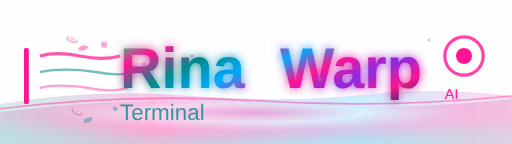
t = 0.00 s
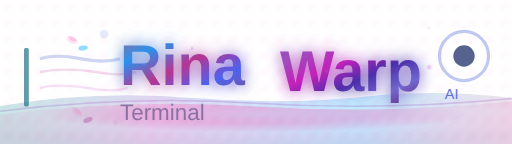
t = 1.67 s
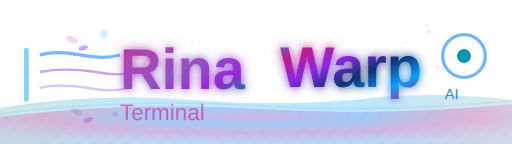
t = 3.33 s
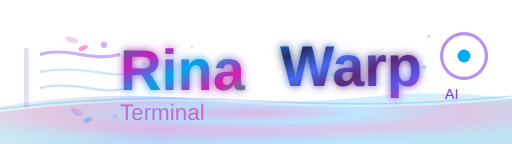
t = 5.00 s
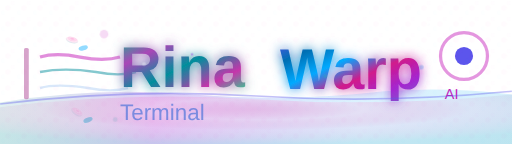
t = 6.67 s
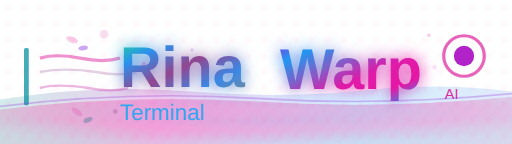
t = 8.33 s

The animated SVG that drew these frames (rendered in a browser with its animation timeline set to each time). Animation: 78 SMIL elements (animate=73,animateTransform=5); frames cover the first 8.33 s, repeats indefinitely.

<?xml version="1.0" encoding="UTF-8"?>
<svg width="320" height="90" viewBox="0 0 320 90" xmlns="http://www.w3.org/2000/svg">
  <defs>
    <!-- Enhanced hot pink oceanic gradient for Rina -->
    <linearGradient id="animatedRinaGradient" x1="0%" y1="0%" x2="100%" y2="100%">
      <stop offset="0%" style="stop-color:#00FF88;stop-opacity:1">
        <animate attributeName="stop-color" values="#00FF88;#FF1493;#008B8B;#00FF88" dur="8s" repeatCount="indefinite"/>
      </stop>
      <stop offset="25%" style="stop-color:#FF1493;stop-opacity:1">
        <animate attributeName="stop-color" values="#FF1493;#00AAFF;#FF1493;#8A2BE2" dur="6s" repeatCount="indefinite"/>
      </stop>
      <stop offset="50%" style="stop-color:#008B8B;stop-opacity:1">
        <animate attributeName="stop-color" values="#008B8B;#FF1493;#00AAFF;#008B8B" dur="7s" repeatCount="indefinite"/>
      </stop>
      <stop offset="75%" style="stop-color:#00AAFF;stop-opacity:1">
        <animate attributeName="stop-color" values="#00AAFF;#8A2BE2;#FF1493;#00AAFF" dur="9s" repeatCount="indefinite"/>
      </stop>
      <stop offset="100%" style="stop-color:#FF1493;stop-opacity:1">
        <animate attributeName="stop-color" values="#FF1493;#008B8B;#00FF88;#FF1493" dur="10s" repeatCount="indefinite"/>
      </stop>
    </linearGradient>
    
    <!-- Enhanced vibrant mermaid scale gradient for Warp -->
    <linearGradient id="animatedWarpGradient" x1="0%" y1="0%" x2="100%" y2="100%">
      <stop offset="0%" style="stop-color:#FF1493;stop-opacity:1">
        <animate attributeName="stop-color" values="#FF1493;#00AAFF;#8A2BE2;#FF1493" dur="12s" repeatCount="indefinite"/>
      </stop>
      <stop offset="20%" style="stop-color:#00AAFF;stop-opacity:1">
        <animate attributeName="stop-color" values="#00AAFF;#FF1493;#003366;#00AAFF" dur="8s" repeatCount="indefinite"/>
      </stop>
      <stop offset="40%" style="stop-color:#FF1493;stop-opacity:1">
        <animate attributeName="stop-color" values="#FF1493;#8A2BE2;#00AAFF;#FF1493" dur="10s" repeatCount="indefinite"/>
      </stop>
      <stop offset="60%" style="stop-color:#8A2BE2;stop-opacity:1">
        <animate attributeName="stop-color" values="#8A2BE2;#003366;#FF1493;#8A2BE2" dur="11s" repeatCount="indefinite"/>
      </stop>
      <stop offset="80%" style="stop-color:#FF1493;stop-opacity:1">
        <animate attributeName="stop-color" values="#FF1493;#00AAFF;#8A2BE2;#FF1493" dur="9s" repeatCount="indefinite"/>
      </stop>
      <stop offset="100%" style="stop-color:#003366;stop-opacity:1">
        <animate attributeName="stop-color" values="#003366;#FF1493;#00AAFF;#003366" dur="13s" repeatCount="indefinite"/>
      </stop>
    </linearGradient>
    
    <!-- Animated hot pink pearl effect -->
    <radialGradient id="animatedPearlGradient" cx="50%" cy="30%" r="70%">
      <stop offset="0%" style="stop-color:#FF1493;stop-opacity:0.9">
        <animate attributeName="stop-opacity" values="0.9;0.5;0.9" dur="4s" repeatCount="indefinite"/>
      </stop>
      <stop offset="30%" style="stop-color:#F8F8FF;stop-opacity:0.9">
        <animate attributeName="stop-color" values="#F8F8FF;#FF1493;#00AAFF;#F8F8FF" dur="6s" repeatCount="indefinite"/>
      </stop>
      <stop offset="60%" style="stop-color:#FF1493;stop-opacity:0.6">
        <animate attributeName="stop-opacity" values="0.6;0.2;0.8;0.6" dur="5s" repeatCount="indefinite"/>
      </stop>
      <stop offset="100%" style="stop-color:#008B8B;stop-opacity:0.4">
        <animate attributeName="stop-color" values="#008B8B;#FF1493;#00AAFF;#008B8B" dur="7s" repeatCount="indefinite"/>
      </stop>
    </radialGradient>
    
    <!-- Animated oceanic wave with dynamic colors -->
    <linearGradient id="animatedWaveGradient" x1="0%" y1="0%" x2="100%" y2="0%">
      <stop offset="0%" style="stop-color:#008B8B;stop-opacity:0.4">
        <animate attributeName="stop-opacity" values="0.4;0.6;0.2;0.4" dur="8s" repeatCount="indefinite"/>
      </stop>
      <stop offset="30%" style="stop-color:#FF1493;stop-opacity:0.6">
        <animate attributeName="stop-color" values="#FF1493;#00AAFF;#8A2BE2;#FF1493" dur="10s" repeatCount="indefinite"/>
      </stop>
      <stop offset="70%" style="stop-color:#00AAFF;stop-opacity:0.5">
        <animate attributeName="stop-opacity" values="0.5;0.7;0.3;0.5" dur="9s" repeatCount="indefinite"/>
      </stop>
      <stop offset="100%" style="stop-color:#FF1493;stop-opacity:0.4">
        <animate attributeName="stop-color" values="#FF1493;#008B8B;#00AAFF;#FF1493" dur="11s" repeatCount="indefinite"/>
      </stop>
    </linearGradient>
    
    <!-- Enhanced dynamic glow filter -->
    <filter id="animatedGlow" x="-50%" y="-50%" width="200%" height="200%">
      <feGaussianBlur stdDeviation="3" result="coloredBlur">
        <animate attributeName="stdDeviation" values="3;5;2;3" dur="6s" repeatCount="indefinite"/>
      </feGaussianBlur>
      <feMerge>
        <feMergeNode in="coloredBlur"/>
        <feMergeNode in="SourceGraphic"/>
      </feMerge>
    </filter>
    
    <!-- Animated scale pattern -->
    <pattern id="animatedScalePattern" x="0" y="0" width="10" height="10" patternUnits="userSpaceOnUse">
      <circle cx="5" cy="5" r="2" fill="#FF1493" opacity="0.15">
        <animate attributeName="r" values="2;3;1.5;2" dur="8s" repeatCount="indefinite"/>
        <animate attributeName="opacity" values="0.15;0.25;0.05;0.15" dur="6s" repeatCount="indefinite"/>
      </circle>
      <circle cx="2" cy="8" r="1.5" fill="#008B8B" opacity="0.1">
        <animate attributeName="fill" values="#008B8B;#FF1493;#00AAFF;#008B8B" dur="10s" repeatCount="indefinite"/>
      </circle>
      <circle cx="8" cy="2" r="1.5" fill="#00AAFF" opacity="0.1">
        <animate attributeName="fill" values="#00AAFF;#8A2BE2;#FF1493;#00AAFF" dur="9s" repeatCount="indefinite"/>
      </circle>
    </pattern>
  </defs>
  
  <!-- Animated flowing mermaid tail wave background -->
  <path d="M 0 65 Q 60 55 120 60 Q 180 65 240 58 Q 280 55 320 60 L 320 90 L 0 90 Z" fill="url(#animatedWaveGradient)" opacity="0.4">
    <animate attributeName="d" values="M 0 65 Q 60 55 120 60 Q 180 65 240 58 Q 280 55 320 60 L 320 90 L 0 90 Z;
                                      M 0 68 Q 60 58 120 63 Q 180 68 240 61 Q 280 58 320 63 L 320 90 L 0 90 Z;
                                      M 0 62 Q 60 52 120 57 Q 180 62 240 55 Q 280 52 320 57 L 320 90 L 0 90 Z;
                                      M 0 65 Q 60 55 120 60 Q 180 65 240 58 Q 280 55 320 60 L 320 90 L 0 90 Z" dur="12s" repeatCount="indefinite"/>
  </path>
  <path d="M 0 70 Q 80 60 160 65 T 320 62 L 320 90 L 0 90 Z" fill="url(#animatedPearlGradient)" opacity="0.3">
    <animate attributeName="d" values="M 0 70 Q 80 60 160 65 T 320 62 L 320 90 L 0 90 Z;
                                      M 0 73 Q 80 63 160 68 T 320 65 L 320 90 L 0 90 Z;
                                      M 0 67 Q 80 57 160 62 T 320 59 L 320 90 L 0 90 Z;
                                      M 0 70 Q 80 60 160 65 T 320 62 L 320 90 L 0 90 Z" dur="10s" repeatCount="indefinite"/>
  </path>
  
  <!-- Animated terminal cursor with enhanced effects -->
  <rect x="15" y="30" width="3" height="35" fill="#FF1493" rx="1">
    <animate attributeName="opacity" values="1;0.2;1" dur="2s" repeatCount="indefinite"/>
    <animate attributeName="fill" values="#FF1493;#008B8B;#00AAFF;#FF1493" dur="6s" repeatCount="indefinite"/>
    <animate attributeName="height" values="35;38;32;35" dur="4s" repeatCount="indefinite"/>
  </rect>
  
  <!-- Enhanced mermaid-inspired flowing current lines -->
  <g opacity="0.8">
    <path d="M 25 35 Q 35 32 50 35 Q 65 38 75 35" stroke="#FF1493" stroke-width="2" fill="none" opacity="0.9">
      <animate attributeName="opacity" values="0.9;0.3;0.9" dur="3s" repeatCount="indefinite"/>
      <animate attributeName="stroke" values="#FF1493;#00AAFF;#8A2BE2;#FF1493" dur="8s" repeatCount="indefinite"/>
      <animate attributeName="d" values="M 25 35 Q 35 32 50 35 Q 65 38 75 35;
                                       M 25 37 Q 35 34 50 37 Q 65 40 75 37;
                                       M 25 33 Q 35 30 50 33 Q 65 36 75 33;
                                       M 25 35 Q 35 32 50 35 Q 65 38 75 35" dur="6s" repeatCount="indefinite"/>
    </path>
    <path d="M 25 45 Q 40 42 60 45 Q 75 48 85 45" stroke="#008B8B" stroke-width="1.5" fill="none" opacity="0.7">
      <animate attributeName="opacity" values="0.7;0.2;0.7" dur="3.5s" repeatCount="indefinite"/>
      <animate attributeName="stroke" values="#008B8B;#FF1493;#00AAFF;#008B8B" dur="7s" repeatCount="indefinite"/>
    </path>
    <path d="M 25 55 Q 35 52 55 55 Q 70 58 80 55" stroke="#FF1493" stroke-width="1.5" fill="none" opacity="0.5">
      <animate attributeName="opacity" values="0.5;0.1;0.5" dur="4s" repeatCount="indefinite"/>
      <animate attributeName="stroke" values="#FF1493;#8A2BE2;#00AAFF;#FF1493" dur="9s" repeatCount="indefinite"/>
    </path>
  </g>
  
  <!-- Enhanced iridescent mermaid scale elements -->
  <g opacity="0.7">
    <ellipse cx="45" cy="25" rx="4" ry="2" fill="url(#animatedPearlGradient)" transform="rotate(20 45 25)">
      <animate attributeName="opacity" values="0.7;0.3;0.7" dur="6s" repeatCount="indefinite"/>
      <animateTransform attributeName="transform" type="rotate" values="20 45 25;30 45 25;10 45 25;20 45 25" dur="8s" repeatCount="indefinite"/>
    </ellipse>
    <ellipse cx="52" cy="30" rx="3" ry="1.5" fill="#FF1493" opacity="0.6" transform="rotate(-15 52 30)">
      <animate attributeName="fill" values="#FF1493;#00AAFF;#8A2BE2;#FF1493" dur="5s" repeatCount="indefinite"/>
      <animateTransform attributeName="transform" type="rotate" values="-15 52 30;-5 52 30;-25 52 30;-15 52 30" dur="7s" repeatCount="indefinite"/>
    </ellipse>
    <ellipse cx="48" cy="70" rx="4" ry="2" fill="url(#animatedPearlGradient)" transform="rotate(30 48 70)">
      <animate attributeName="opacity" values="0.6;0.2;0.6" dur="5s" repeatCount="indefinite"/>
      <animateTransform attributeName="transform" type="rotate" values="30 48 70;40 48 70;20 48 70;30 48 70" dur="6s" repeatCount="indefinite"/>
    </ellipse>
    <ellipse cx="55" cy="75" rx="3" ry="1.5" fill="#008B8B" opacity="0.5" transform="rotate(-20 55 75)">
      <animate attributeName="fill" values="#008B8B;#FF1493;#00AAFF;#008B8B" dur="8s" repeatCount="indefinite"/>
    </ellipse>
  </g>
  
  <!-- Enhanced RinaWarp Text with wave-like motion -->
  <text x="75" y="55" font-family="Arial, sans-serif" font-size="36" font-weight="bold" fill="url(#animatedRinaGradient)" filter="url(#animatedGlow)">
    <tspan>Rina</tspan>
    <animateTransform attributeName="transform" type="translate" values="0 0;0 -2;0 0;0 2;0 0" dur="6s" repeatCount="indefinite"/>
  </text>
  <text x="175" y="55" font-family="Arial, sans-serif" font-size="36" font-weight="bold" fill="url(#animatedWarpGradient)" filter="url(#animatedGlow)">
    <tspan>Warp</tspan>
    <animateTransform attributeName="transform" type="translate" values="0 0;0 2;0 0;0 -2;0 0" dur="6s" repeatCount="indefinite"/>
  </text>
  
  <!-- Enhanced terminal subtitle with gentle animation -->
  <text x="75" y="75" font-family="Arial, sans-serif" font-size="14" fill="#008B8B">
    <tspan>Terminal</tspan>
    <animate attributeName="fill" values="#008B8B;#FF1493;#00AAFF;#008B8B" dur="12s" repeatCount="indefinite"/>
    <animate attributeName="opacity" values="0.8;0.6;0.8" dur="8s" repeatCount="indefinite"/>
  </text>
  
  <!-- Enhanced animated AI indicator -->
  <circle cx="290" cy="35" r="12" fill="none" stroke="#FF1493" stroke-width="2" opacity="0.8">
    <animate attributeName="r" values="12;16;12" dur="4s" repeatCount="indefinite"/>
    <animate attributeName="opacity" values="0.8;0.3;0.8" dur="4s" repeatCount="indefinite"/>
    <animate attributeName="stroke" values="#FF1493;#00AAFF;#8A2BE2;#FF1493" dur="8s" repeatCount="indefinite"/>
  </circle>
  <circle cx="290" cy="35" r="5" fill="url(#animatedPearlGradient)">
    <animate attributeName="fill" values="#FF1493;#008B8B;#00AAFF;#8A2BE2;#FF1493" dur="10s" repeatCount="indefinite"/>
    <animate attributeName="r" values="5;7;3;5" dur="6s" repeatCount="indefinite"/>
  </circle>
  <text x="278" y="62" font-family="Arial, sans-serif" font-size="9" fill="#FF1493">
    <tspan>AI</tspan>
    <animate attributeName="fill" values="#FF1493;#00AAFF;#8A2BE2;#FF1493" dur="8s" repeatCount="indefinite"/>
  </text>
  
  <!-- Enhanced underwater particles with dynamic movement -->
  <g opacity="0.6">
    <!-- Large animated bubble -->
    <circle cx="65" cy="28" r="2" fill="#FF1493">
      <animate attributeName="cy" values="28;18;28" dur="5s" repeatCount="indefinite"/>
      <animate attributeName="opacity" values="0.6;0.1;0.6" dur="5s" repeatCount="indefinite"/>
      <animate attributeName="r" values="2;3;2" dur="5s" repeatCount="indefinite"/>
      <animate attributeName="fill" values="#FF1493;#00AAFF;#8A2BE2;#FF1493" dur="8s" repeatCount="indefinite"/>
    </circle>
    
    <!-- Animated teal bubble -->
    <circle cx="72" cy="68" r="1.5" fill="#008B8B">
      <animate attributeName="cy" values="68;78;68" dur="4s" repeatCount="indefinite"/>
      <animate attributeName="opacity" values="0.6;0;0.6" dur="4s" repeatCount="indefinite"/>
      <animate attributeName="fill" values="#008B8B;#FF1493;#00AAFF;#008B8B" dur="7s" repeatCount="indefinite"/>
    </circle>
    
    <!-- Floating animated particle -->
    <circle cx="260" cy="42" r="1.5" fill="#FF1493">
      <animate attributeName="cx" values="260;275;260" dur="6s" repeatCount="indefinite"/>
      <animate attributeName="opacity" values="0.6;0.1;0.6" dur="6s" repeatCount="indefinite"/>
      <animate attributeName="fill" values="#FF1493;#8A2BE2;#00AAFF;#FF1493" dur="9s" repeatCount="indefinite"/>
    </circle>
    
    <!-- Blue animated particle -->
    <circle cx="268" cy="25" r="1" fill="#00AAFF">
      <animate attributeName="cy" values="25;15;25" dur="4.5s" repeatCount="indefinite"/>
      <animate attributeName="opacity" values="0.6;0;0.6" dur="4.5s" repeatCount="indefinite"/>
      <animate attributeName="fill" values="#00AAFF;#FF1493;#8A2BE2;#00AAFF" dur="6s" repeatCount="indefinite"/>
    </circle>
    
    <!-- Animated sparkle -->
    <circle cx="90" cy="40" r="1" fill="#FF1493">
      <animate attributeName="r" values="1;1.5;1" dur="3s" repeatCount="indefinite"/>
      <animate attributeName="opacity" values="0.8;0.2;0.8" dur="3s" repeatCount="indefinite"/>
      <animate attributeName="fill" values="#FF1493;#00AAFF;#F8F8FF;#FF1493" dur="4s" repeatCount="indefinite"/>
    </circle>
    
    <!-- Additional floating particles -->
    <circle cx="120" cy="35" r="0.8" fill="#8A2BE2">
      <animate attributeName="cy" values="35;25;35" dur="7s" repeatCount="indefinite"/>
      <animate attributeName="opacity" values="0.7;0.1;0.7" dur="7s" repeatCount="indefinite"/>
    </circle>
    <circle cx="200" cy="50" r="1.2" fill="#00FF88">
      <animate attributeName="cx" values="200;210;200" dur="8s" repeatCount="indefinite"/>
      <animate attributeName="cy" values="50;40;50" dur="6s" repeatCount="indefinite"/>
      <animate attributeName="opacity" values="0.5;0.1;0.5" dur="5s" repeatCount="indefinite"/>
    </circle>
  </g>
  
  <!-- Animated mermaid scale texture overlay -->
  <rect x="0" y="0" width="320" height="90" fill="url(#animatedScalePattern)" opacity="0.12">
    <animate attributeName="opacity" values="0.12;0.08;0.12" dur="10s" repeatCount="indefinite"/>
  </rect>
  
  <!-- Enhanced animated glow accent on the wave -->
  <path d="M 0 68 Q 80 58 160 63 T 320 60" stroke="#FF1493" stroke-width="1" fill="none" opacity="0.4">
    <animate attributeName="opacity" values="0.4;0.1;0.4" dur="7s" repeatCount="indefinite"/>
    <animate attributeName="stroke" values="#FF1493;#00AAFF;#8A2BE2;#FF1493" dur="12s" repeatCount="indefinite"/>
    <animate attributeName="d" values="M 0 68 Q 80 58 160 63 T 320 60;
                                     M 0 71 Q 80 61 160 66 T 320 63;
                                     M 0 65 Q 80 55 160 60 T 320 57;
                                     M 0 68 Q 80 58 160 63 T 320 60" dur="10s" repeatCount="indefinite"/>
  </path>
</svg>
